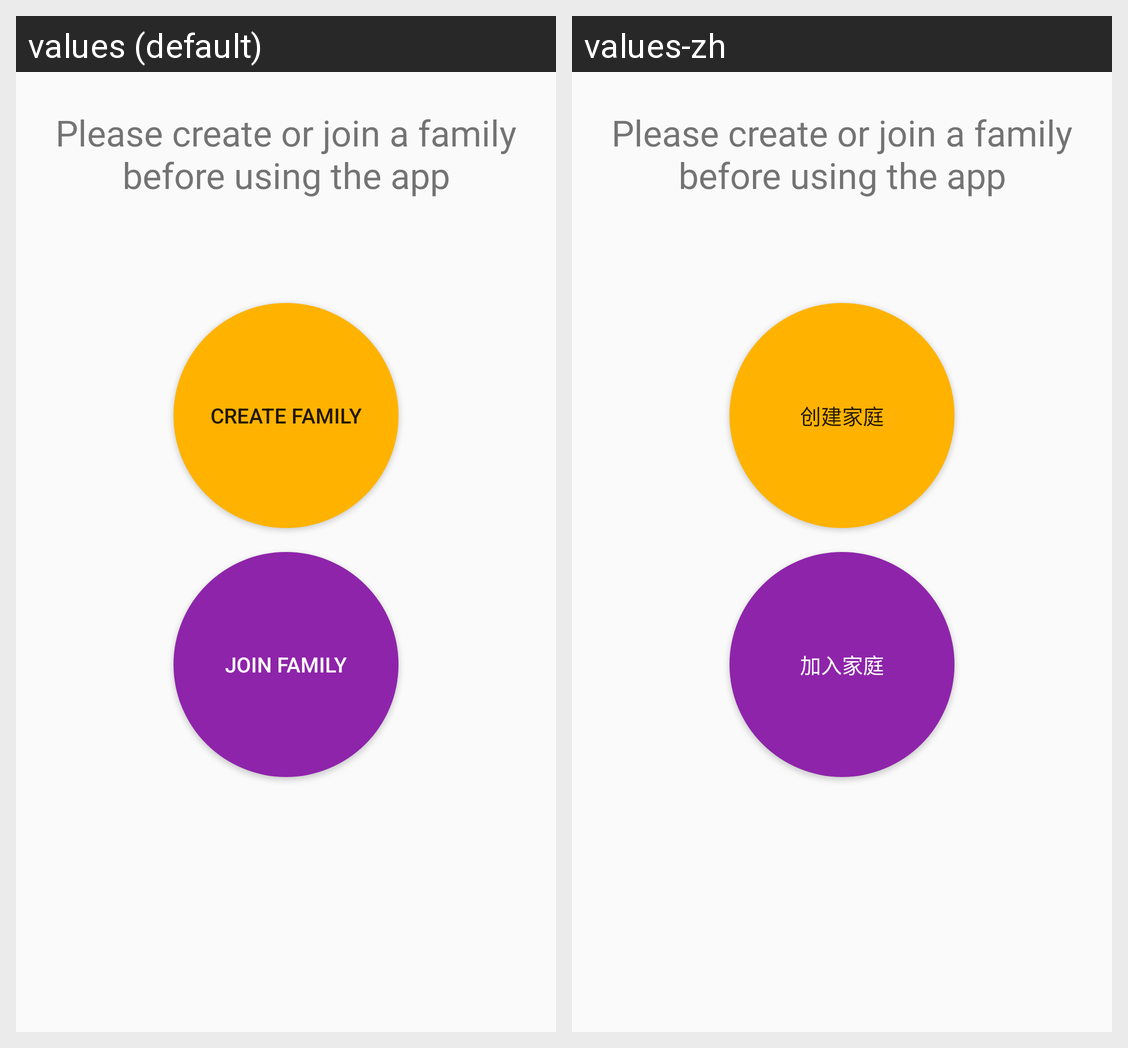

The Android screen above is rendered under two locales of the same app. Produce the string resources it draws, with the default and per-locale values.
Android screen res/layout/activity_create_join_family.xml rendered under 2 locales, left to right: values (default), values-zh. Device: Nexus 5 (rendered at 1080×1920; each locale shown at half size, 540×960, under a caption strip naming it); theme MyMaterialTheme.
Strings drawn on this screen, with the default value and each locale's value (text and hints the layout hard-codes, and strings that could not be matched under every locale, appear in the picture but are not listed):

create_family
  values: Create Family
  values-zh: 创建家庭

join_family
  values: Join Family
  values-zh: 加入家庭
